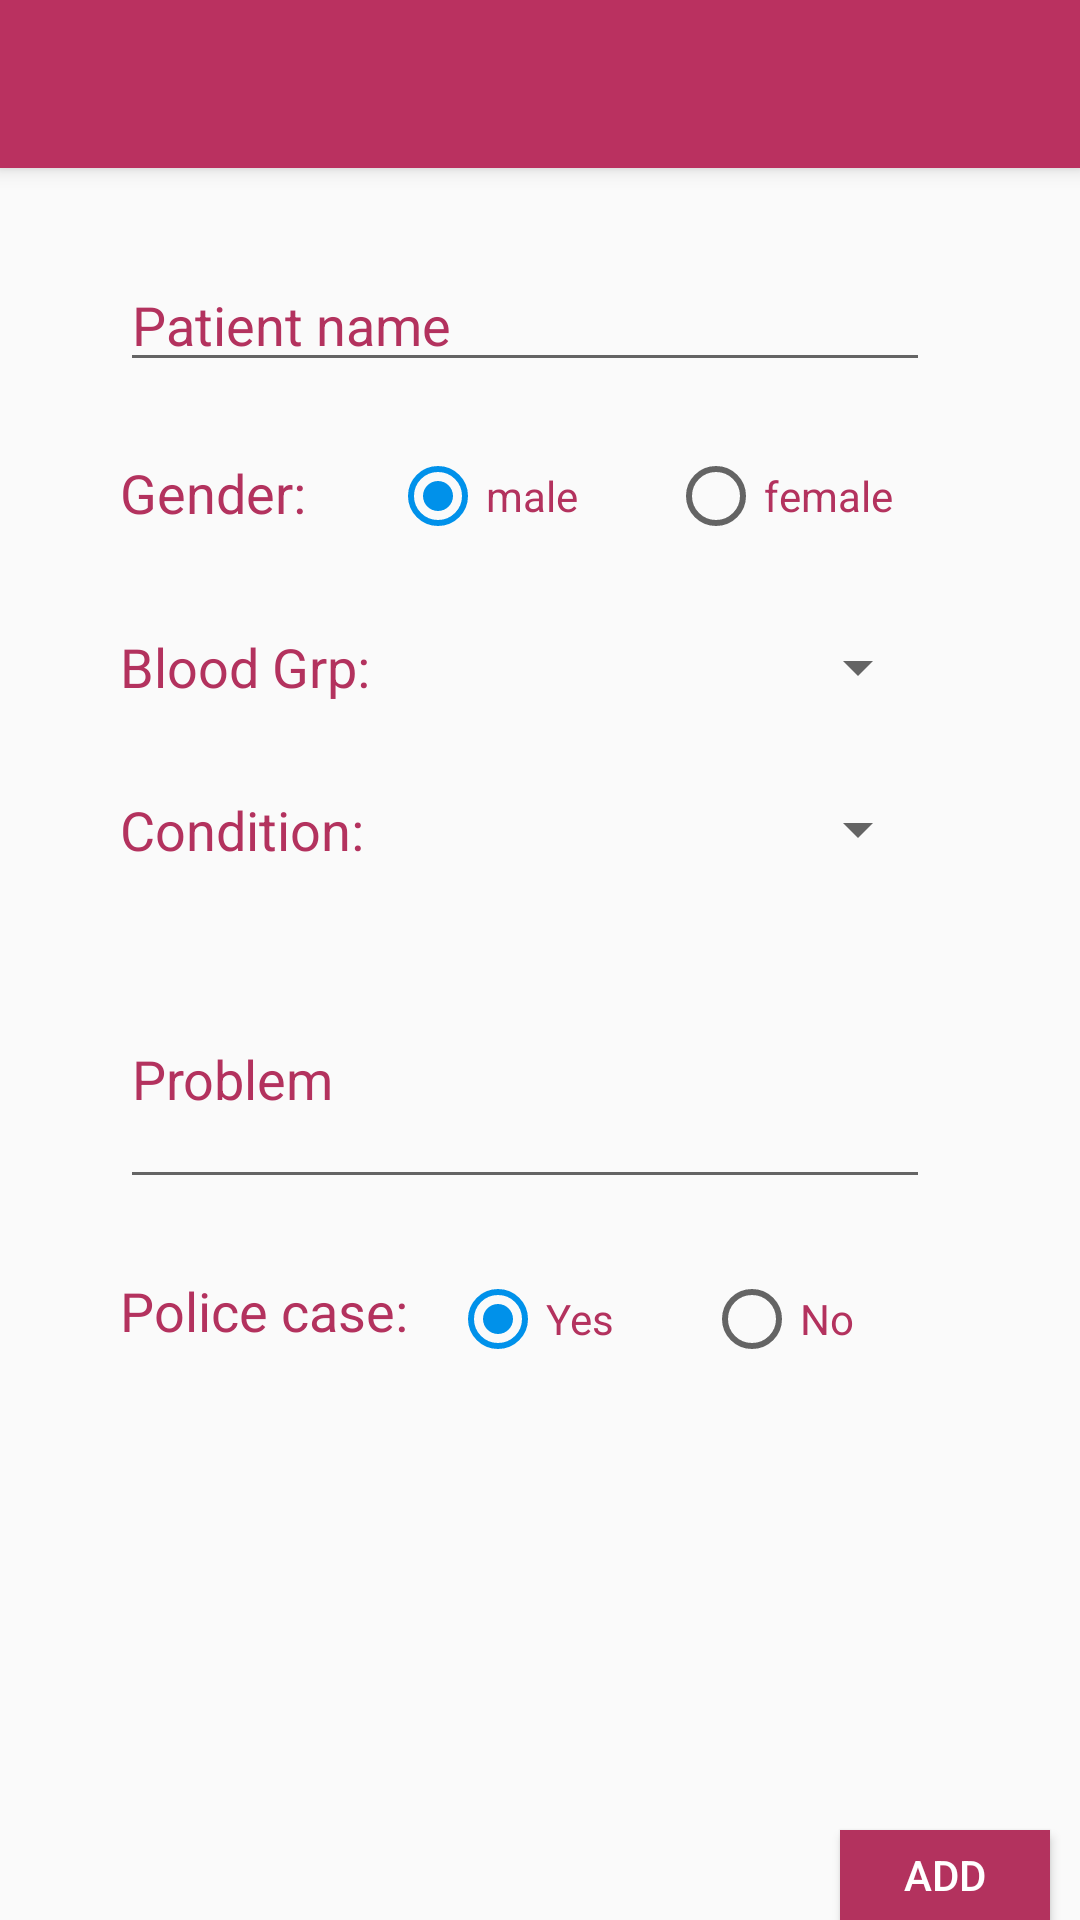

This screen was rendered from an Android layout file. Write that file and the resources it references.
<!-- AndroidManifest.xml: application theme GadgetbridgeTheme -->
<!-- res/layout/activity_add_patient_details.xml -->
<?xml version="1.0" encoding="utf-8"?>
<RelativeLayout xmlns:android="http://schemas.android.com/apk/res/android"
xmlns:tools="http://schemas.android.com/tools"
android:layout_width="match_parent"
android:layout_height="match_parent"
xmlns:app="http://schemas.android.com/apk/res-auto"
android:paddingBottom="@dimen/activity_vertical_margin"
tools:context="com.voodoo.PRMS_MiBand.AddPatientDetails">

<android.support.v7.widget.Toolbar
    android:id="@+id/add_patient_toolbar"
    android:layout_width="match_parent"
    android:layout_height="?attr/actionBarSize"
    android:background="?attr/colorPrimary"
    android:elevation="4dp"
    android:theme="@style/ThemeOverlay.AppCompat.ActionBar"
    app:popupTheme="@style/ThemeOverlay.AppCompat.Light"
    android:layout_alignParentStart="true"
    android:titleTextColor="#ffffff"
    />

    <EditText
        android:layout_width="270dp"
        android:layout_height="wrap_content"
        android:id="@+id/pt_name"
        android:hint="Patient name"
        android:singleLine="true"
        android:textColorHint="#b3325e"
        android:layout_marginStart="40dp"
        
        android:layout_below="@+id/add_patient_toolbar"
        android:layout_alignParentStart="true"
        android:layout_marginTop="30dp" />

    <RadioGroup
        android:id="@+id/pt_radioSex"
        android:layout_width="180dp"
        android:layout_height="30dp"
        android:layout_marginTop="23dp"
        android:orientation="horizontal"
        android:layout_below="@+id/pt_name"
        android:layout_alignEnd="@+id/pt_name">


        <RadioButton
            android:id="@+id/pt_radioMale"
            android:layout_width="wrap_content"
            android:layout_height="wrap_content"
            android:text="male"
            android:textColor="#b3325e"
            android:checked="true"
            />

        <RadioButton
        android:id="@+id/pt_radioFemale"
        android:layout_width="wrap_content"
        android:layout_height="wrap_content"
        android:text="female"
        android:textColor="#b3325e"
            android:layout_marginLeft="30dp"
        android:checked="false" />

    </RadioGroup>

    <TextView
        android:layout_width="wrap_content"
        android:layout_height="wrap_content"
        android:textAppearance="?android:attr/textAppearanceMedium"
        android:text="Gender: "
        android:textColor="#b3325e"
        android:id="@+id/textView8"
        android:layout_alignBottom="@+id/pt_radioSex"
        android:layout_alignStart="@+id/pt_name"
        android:layout_marginBottom="4dp" />

    <Spinner
        android:layout_width="wrap_content"
        android:layout_height="wrap_content"
        android:id="@+id/pt_bloodgrp_spinner"
        android:layout_marginLeft="20dp"
        android:layout_marginTop="30dp"
        android:layout_alignStart="@+id/pt_radioSex"
        android:layout_below="@+id/pt_radioSex"
        android:layout_alignEnd="@+id/pt_radioSex" />

    <Spinner
        android:layout_width="wrap_content"
        android:layout_height="wrap_content"
        android:id="@+id/Conditionspinner"
        android:layout_marginLeft="20dp"
        android:layout_below="@+id/pt_bloodgrp_spinner"
        android:layout_marginTop="30dp"
        android:layout_alignEnd="@+id/pt_bloodgrp_spinner"
        android:layout_alignStart="@+id/pt_radioSex" />

    <TextView
        android:layout_width="wrap_content"
        android:layout_height="wrap_content"
        android:textAppearance="?android:attr/textAppearanceMedium"
        android:text="Condition: "
        android:textColor="#b3325e"
        android:id="@+id/textView9"
        android:layout_alignTop="@+id/Conditionspinner"
        android:layout_alignStart="@+id/textView22" />

    <EditText
        android:layout_width="wrap_content"
        android:layout_height="wrap_content"
        android:inputType="textMultiLine"
        android:ems="10"
        android:id="@+id/pt_prob"
        android:hint="Problem"
        android:singleLine="false"
        android:lines="3"
        android:textColorHint="#b3325e"
        android:layout_below="@+id/Conditionspinner"
        android:layout_alignEnd="@+id/Conditionspinner"
        android:layout_marginTop="28dp"
        android:layout_alignStart="@+id/textView9" />

    <RadioGroup
        android:id="@+id/pt_policecasegrp"
        android:layout_width="200dp"
        android:layout_height="30dp"
        android:orientation="horizontal"
        android:layout_below="@+id/pt_prob"
        android:layout_alignStart="@+id/Conditionspinner"
        android:layout_marginTop="25dp">

        <RadioButton
            android:id="@+id/pt_YesButton"
            android:layout_width="wrap_content"
            android:layout_height="wrap_content"
            android:text="Yes"
            android:textColor="#b3325e"
            android:checked="true" />

        <RadioButton
            android:id="@+id/pt_NoButton"
            android:layout_width="wrap_content"
            android:layout_height="wrap_content"
            android:text="No"
            android:textColor="#b3325e"
            android:layout_marginLeft="30dp"
            android:checked="false" />
    </RadioGroup>

    <TextView
        android:layout_width="wrap_content"
        android:layout_height="wrap_content"
        android:textAppearance="?android:attr/textAppearanceMedium"
        android:text="Police case: "
        android:textColor="#b3325e"
        android:id="@+id/textView10"
        android:layout_alignTop="@+id/pt_policecasegrp"
        android:layout_alignStart="@+id/pt_prob" />

    <Button
        android:layout_width="70dp"
        android:layout_height="30dp"
        android:layout_marginRight="10dp"
        android:text="Add"
        android:textColor="#ffffff"
        android:background="#b3325e"
        android:id="@+id/AddPatientbutton"
        android:layout_alignParentBottom="true"
        android:layout_alignParentEnd="true" />

    <TextView
        android:layout_width="wrap_content"
        android:layout_height="wrap_content"
        android:textAppearance="?android:attr/textAppearanceMedium"
        android:text="Blood Grp:"
        android:textColor="#b3325e"
        android:id="@+id/textView22"
        android:layout_alignBottom="@+id/pt_bloodgrp_spinner"
        android:layout_alignStart="@+id/textView8"
         />

</RelativeLayout>
<!-- resources referenced by this layout -->
<resources>
  <style name="GadgetbridgeTheme" parent="Theme.AppCompat.Light.DarkActionBar">
          <item name="android:textColor">@color/primarytext_light</item>
          <item name="colorPrimary">@color/primary_light</item>
          <item name="colorPrimaryDark">@color/primarydark_light</item>
          <item name="colorAccent">@color/accent</item>
  
          
          
      </style>
  <color name="primarytext_light" type="color">#000000</color>
  <color name="primary_light" type="color">#ba3160</color>
  <color name="primarydark_light" type="color">#b3325e</color>
  <color name="accent" type="color">#0091ea</color>
</resources>
